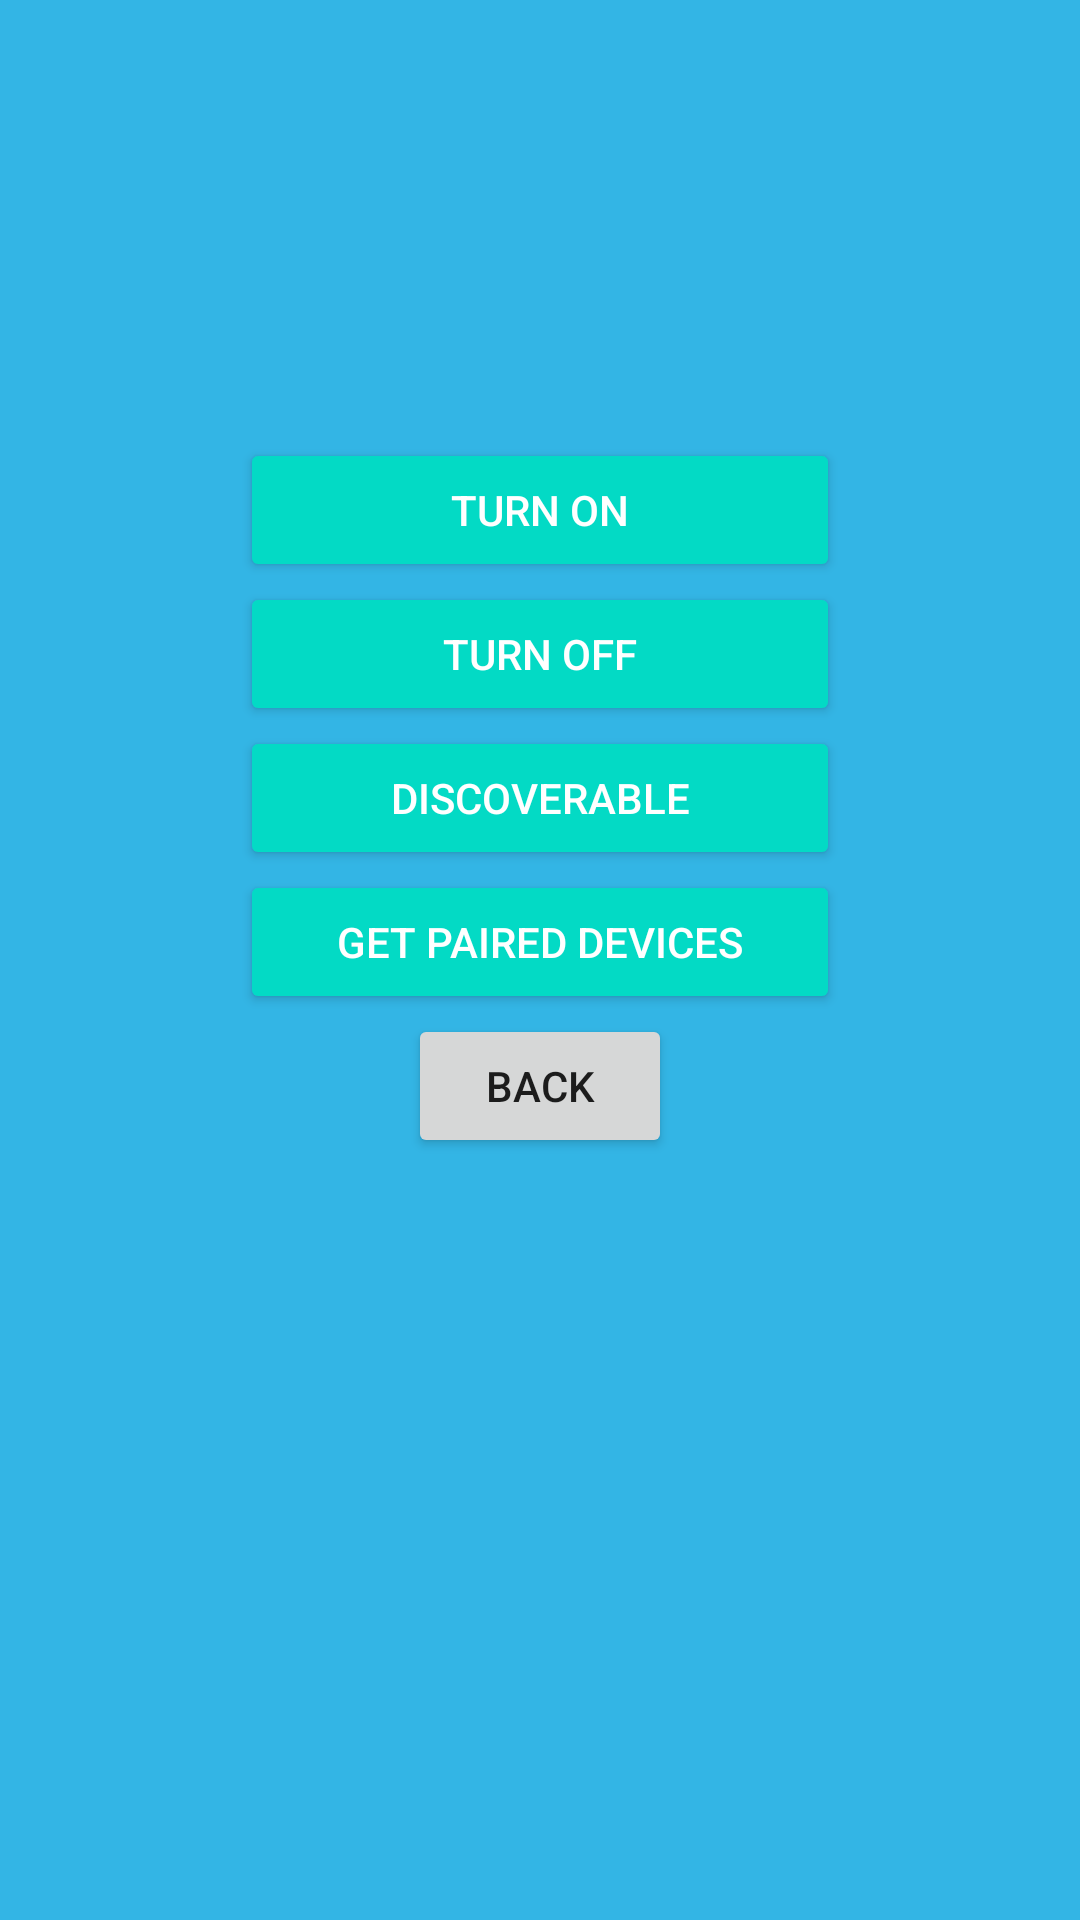

Layout XML and referenced resources for this Android screen:
<!-- AndroidManifest.xml: application theme Theme.BoBFragmentUI -->
<!-- res/layout/fragment_bluetooth.xml -->
<?xml version="1.0" encoding="utf-8"?>
<LinearLayout
    xmlns:android="http://schemas.android.com/apk/res/android"
    xmlns:tools="http://schemas.android.com/tools"
    xmlns:app="http://schemas.android.com/apk/res-auto"
    android:layout_width="match_parent"
    android:layout_height="match_parent"
    android:orientation="vertical"
    android:gravity="center_horizontal"
    android:background="@android:color/holo_blue_light"

    tools:context=".MainActivity">

    
    <TextView
        android:id="@+id/bluetoothStatusTv"
        android:layout_width="match_parent"
        android:layout_height="wrap_content"
        android:text=""
        android:textAlignment="center"
        android:textSize="20sp"
        android:textColor="#000"/>

    
    

    
    
    
    
    

    <TextView
        android:id="@+id/pairedTv"
        android:minWidth="200dp"
        android:text=""
        android:textColor="#000"
        android:layout_width="match_parent"
        android:layout_height="wrap_content" />

    <ImageView
        android:id="@+id/bluetoothIv"
        android:layout_width="100dp"
        android:layout_height="100dp"
        android:src="@drawable/ic_bluetooth_off" />



    <Button
        android:id="@+id/turnOnBtn"
        style="@style/Base.Widget.AppCompat.Button.Colored"
        android:layout_width="wrap_content"
        android:layout_height="wrap_content"
        android:minWidth="200dp"
        android:text="Turn On" />

    <Button
        android:id="@+id/turnOffBtn"
        style="@style/Base.Widget.AppCompat.Button.Colored"
        android:layout_width="wrap_content"
        android:layout_height="wrap_content"
        android:minWidth="200dp"
        android:text="Turn Off" />

    <Button
        android:id="@+id/discoverableBtn"
        style="@style/Base.Widget.AppCompat.Button.Colored"
        android:layout_width="wrap_content"
        android:layout_height="wrap_content"
        android:minWidth="200dp"
        android:text="Discoverable" />

    <Button
        android:id="@+id/pairedBtn"
        style="@style/Base.Widget.AppCompat.Button.Colored"
        android:layout_width="wrap_content"
        android:layout_height="wrap_content"
        android:minWidth="200dp"
        android:text="Get Paired Devices" />

    <Button
        android:id="@+id/backtoFeaturesBtn"
        android:layout_width="wrap_content"
        android:layout_height="wrap_content"
        android:text="Back" />
</LinearLayout>
<!-- resources referenced by this layout -->
<resources>
  <style name="Theme.BoBFragmentUI" parent="Theme.MaterialComponents.DayNight.DarkActionBar">
          
          <item name="colorPrimary">@color/purple_500</item>
          <item name="colorPrimaryVariant">@color/purple_700</item>
          <item name="colorOnPrimary">@color/white</item>
          
          <item name="colorSecondary">@color/teal_200</item>
          <item name="colorSecondaryVariant">@color/teal_700</item>
          <item name="colorOnSecondary">@color/black</item>
          
          <item name="android:statusBarColor" tools:targetApi="l">?attr/colorPrimaryVariant</item>
          
      </style>
  <!-- not gathered from this repository: default colours our renderer supplied (Android Studio template values) -->
  <color name="purple_500">#FF6200EE</color>
  <color name="purple_700">#FF3700B3</color>
  <color name="teal_200">#FF03DAC5</color>
  <color name="teal_700">#FF018786</color>
  <color name="black">#FF000000</color>
  <color name="white">#FFFFFFFF</color>
</resources>
